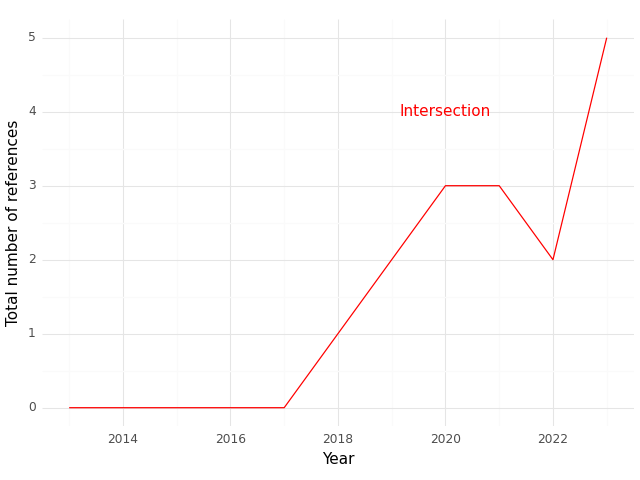

The data file committed next to this chart (first rows):
, Year, intersection
0, 2013, 0.0
1, 2014, 0.0
2, 2016, 0.0
3, 2017, 0.0
4, 2018, 1.0
5, 2020, 3.0
6, 2021, 3.0
7, 2022, 2.0
8, 2023, 5.0
